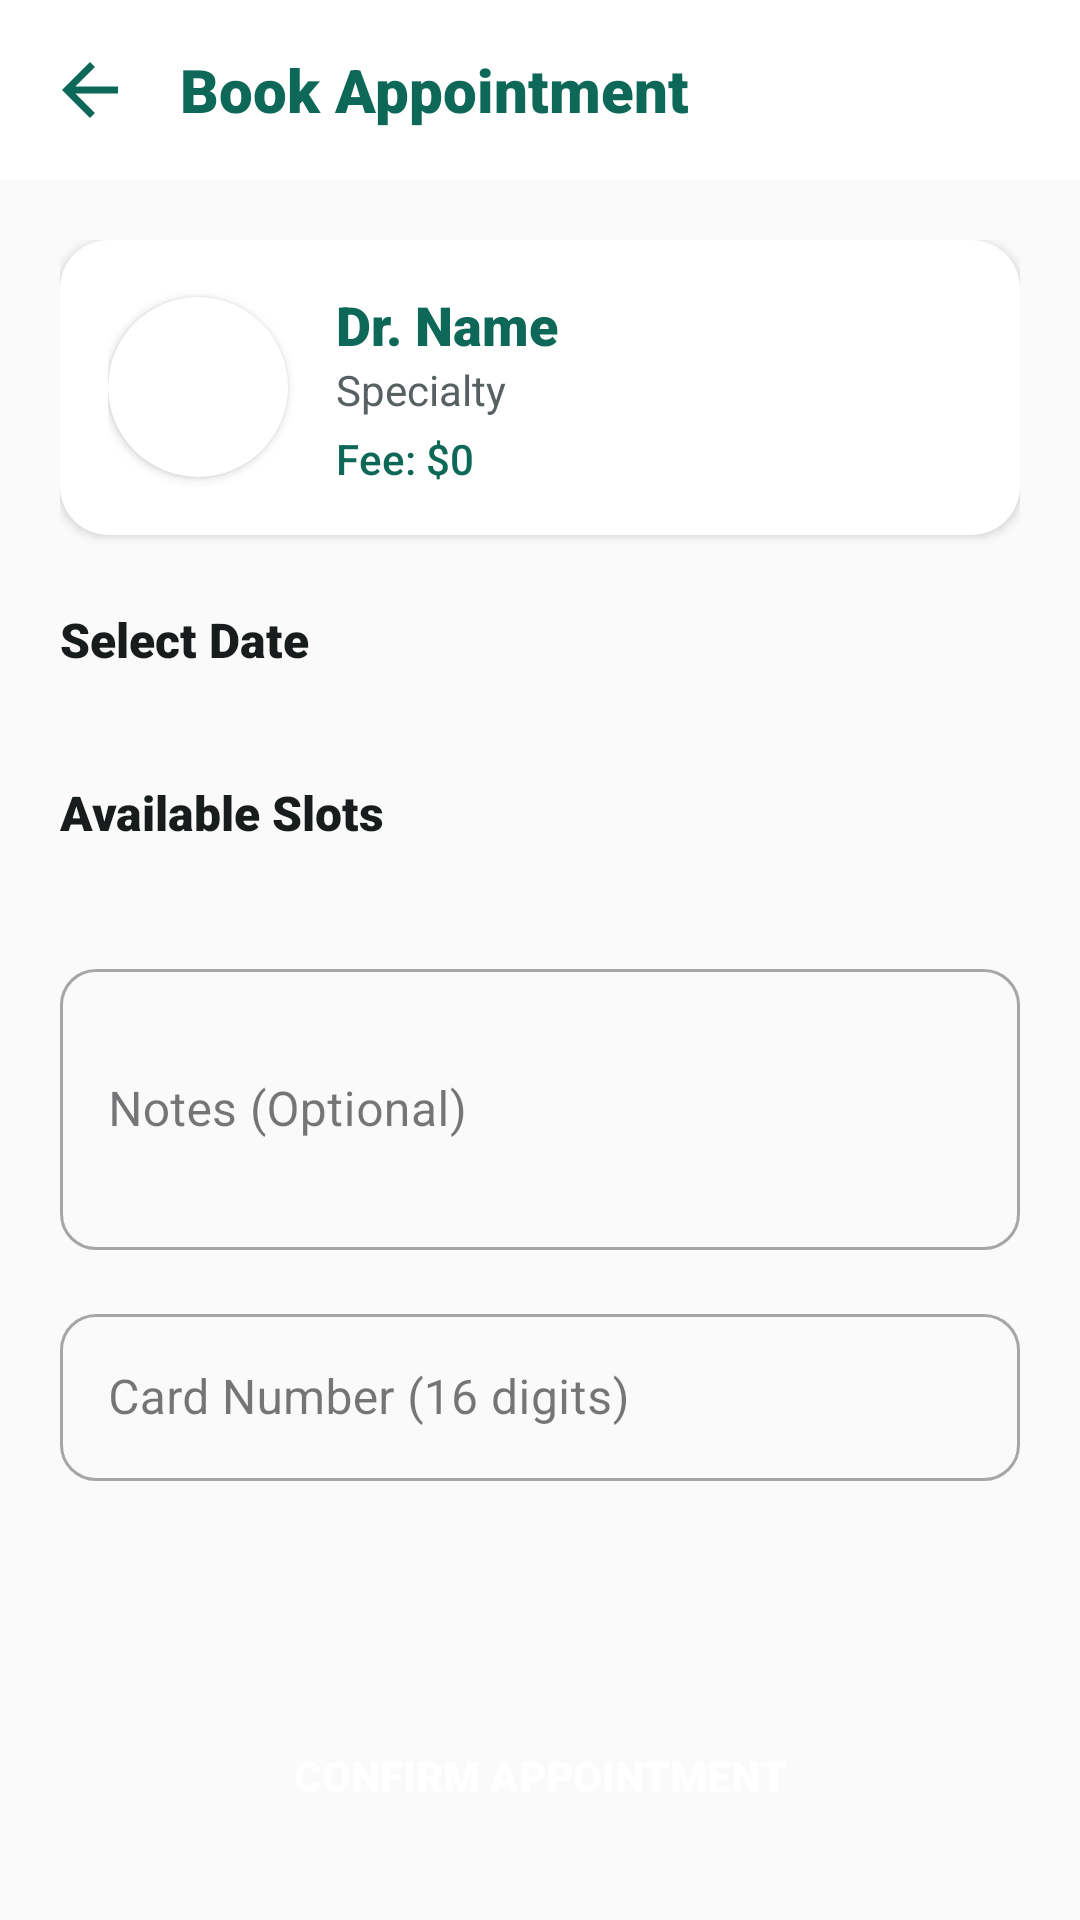

Layout XML and referenced resources for this Android screen:
<!-- AndroidManifest.xml: application theme Theme.Heal -->
<!-- res/layout/activity_appointment_booking.xml -->
<?xml version="1.0" encoding="utf-8"?>
<androidx.constraintlayout.widget.ConstraintLayout xmlns:android="http://schemas.android.com/apk/res/android"
    xmlns:app="http://schemas.android.com/apk/res-auto"
    xmlns:tools="http://schemas.android.com/tools"
    android:layout_width="match_parent"
    android:layout_height="match_parent"
    android:background="#FAFAFA">

    
    <LinearLayout
        android:id="@+id/llTopBar"
        android:layout_width="match_parent"
        android:layout_height="wrap_content"
        android:orientation="horizontal"
        android:padding="16dp"
        android:gravity="center_vertical"
        android:background="@color/white"
        app:layout_constraintTop_toTopOf="parent">

        <ImageView
            android:id="@+id/btnBack"
            android:layout_width="28dp"
            android:layout_height="28dp"
            android:src="@drawable/ic_back"
            app:tint="@color/colorPrimary"
            android:clickable="true"
            android:focusable="true"
            android:background="?attr/selectableItemBackgroundBorderless"/>

        <TextView
            android:id="@+id/tvToolbarTitle"
            android:layout_width="wrap_content"
            android:layout_height="wrap_content"
            android:text="Book Appointment"
            android:textColor="@color/colorPrimary"
            android:textSize="20sp"
            android:fontFamily="sans-serif-black"
            android:layout_marginStart="16dp" />
    </LinearLayout>

    <ScrollView
        android:layout_width="match_parent"
        android:layout_height="0dp"
        app:layout_constraintBottom_toTopOf="@+id/btnConfirmBooking"
        app:layout_constraintTop_toBottomOf="@id/llTopBar">

        <LinearLayout
            android:layout_width="match_parent"
            android:layout_height="wrap_content"
            android:orientation="vertical"
            android:padding="20dp">

            
            <androidx.cardview.widget.CardView
                android:layout_width="match_parent"
                android:layout_height="wrap_content"
                android:layout_marginBottom="24dp"
                app:cardCornerRadius="16dp"
                app:cardElevation="2dp">

                <LinearLayout
                    android:layout_width="match_parent"
                    android:layout_height="wrap_content"
                    android:gravity="center_vertical"
                    android:orientation="horizontal"
                    android:padding="16dp">

                    <androidx.cardview.widget.CardView
                        android:layout_width="60dp"
                        android:layout_height="60dp"
                        app:cardCornerRadius="30dp">
                        <ImageView
                            android:id="@+id/ivDoctorImage"
                            android:layout_width="match_parent"
                            android:layout_height="match_parent"
                            android:scaleType="centerCrop"
                            android:src="@drawable/ic_person" />
                    </androidx.cardview.widget.CardView>

                    <LinearLayout
                        android:layout_width="match_parent"
                        android:layout_height="wrap_content"
                        android:layout_marginStart="16dp"
                        android:orientation="vertical">

                        <TextView
                            android:id="@+id/tvDoctorName"
                            android:layout_width="wrap_content"
                            android:layout_height="wrap_content"
                            android:fontFamily="sans-serif-black"
                            android:text="Dr. Name"
                            android:textColor="@color/colorPrimary"
                            android:textSize="18sp" />

                        <TextView
                            android:id="@+id/tvDoctorSpecialty"
                            android:layout_width="wrap_content"
                            android:layout_height="wrap_content"
                            android:fontFamily="sans-serif"
                            android:text="Specialty"
                            android:textColor="@color/colorSecondary"
                            android:textSize="14sp" />

                        <TextView
                            android:id="@+id/tvConsultationFee"
                            android:layout_width="wrap_content"
                            android:layout_height="wrap_content"
                            android:layout_marginTop="4dp"
                            android:fontFamily="sans-serif-medium"
                            android:text="Fee: $0"
                            android:textColor="@color/colorPrimary"
                            android:textSize="14sp" />
                    </LinearLayout>
                </LinearLayout>
            </androidx.cardview.widget.CardView>

            <TextView
                android:layout_width="wrap_content"
                android:layout_height="wrap_content"
                android:layout_marginBottom="12dp"
                android:fontFamily="sans-serif-black"
                android:text="Select Date"
                android:textColor="@color/colorOnSurface"
                android:textSize="16sp" />

            <androidx.recyclerview.widget.RecyclerView
                android:id="@+id/rvDates"
                android:layout_width="match_parent"
                android:layout_height="wrap_content"
                android:layout_marginBottom="24dp"
                android:orientation="horizontal" />

            <TextView
                android:layout_width="wrap_content"
                android:layout_height="wrap_content"
                android:layout_marginBottom="12dp"
                android:fontFamily="sans-serif-black"
                android:text="Available Slots"
                android:textColor="@color/colorOnSurface"
                android:textSize="16sp" />

            <com.google.android.material.chip.ChipGroup
                android:id="@+id/cgTimeSlots"
                android:layout_width="match_parent"
                android:layout_height="wrap_content"
                android:layout_marginBottom="24dp"
                app:singleSelection="true" />

            <com.google.android.material.textfield.TextInputLayout
                style="@style/Widget.MaterialComponents.TextInputLayout.OutlinedBox"
                android:layout_width="match_parent"
                android:layout_height="wrap_content"
                android:layout_marginBottom="16dp"
                android:hint="Notes (Optional)"
                app:boxCornerRadiusBottomEnd="12dp"
                app:boxCornerRadiusBottomStart="12dp"
                app:boxCornerRadiusTopEnd="12dp"
                app:boxCornerRadiusTopStart="12dp">

                <com.google.android.material.textfield.TextInputEditText
                    android:id="@+id/etNotes"
                    android:layout_width="match_parent"
                    android:layout_height="wrap_content"
                    android:inputType="textMultiLine"
                    android:lines="3" />
            </com.google.android.material.textfield.TextInputLayout>

            <com.google.android.material.textfield.TextInputLayout
                android:id="@+id/tilCardNumber"
                style="@style/Widget.MaterialComponents.TextInputLayout.OutlinedBox"
                android:layout_width="match_parent"
                android:layout_height="wrap_content"
                android:layout_marginBottom="16dp"
                android:hint="Card Number (16 digits)"
                app:boxCornerRadiusBottomEnd="12dp"
                app:boxCornerRadiusBottomStart="12dp"
                app:boxCornerRadiusTopEnd="12dp"
                app:boxCornerRadiusTopStart="12dp"
                app:prefixText="💳 ">

                <com.google.android.material.textfield.TextInputEditText
                    android:id="@+id/etCardNumber"
                    android:layout_width="match_parent"
                    android:layout_height="wrap_content"
                    android:inputType="number"
                    android:maxLength="16" />
            </com.google.android.material.textfield.TextInputLayout>

        </LinearLayout>
    </ScrollView>

    <androidx.appcompat.widget.AppCompatButton
        android:id="@+id/btnConfirmBooking"
        android:layout_width="wrap_content"
        android:layout_height="48dp"
        android:layout_margin="24dp"
        android:paddingStart="40dp"
        android:paddingEnd="40dp"
        android:background="@drawable/bg_tab_active"
        android:fontFamily="sans-serif-black"
        android:text="Confirm Appointment"
        android:textColor="@color/white"
        android:textSize="14sp"
        app:layout_constraintBottom_toBottomOf="parent"
        app:layout_constraintStart_toStartOf="parent"
        app:layout_constraintEnd_toEndOf="parent" />

</androidx.constraintlayout.widget.ConstraintLayout>
<!-- resources referenced by this layout -->
<resources>
  <color name="colorOnSurface">#191C1D</color>
  <color name="colorPrimary">#0E6858</color>
  <color name="colorSecondary">#586062</color>
  <color name="white">#FFFFFF</color>
  <!-- drawable ic_back (drawable) -->
  <vector xmlns:android="http://schemas.android.com/apk/res/android"
      android:width="24dp" android:height="24dp"
      android:viewportWidth="24.0" android:viewportHeight="24.0">
      <path android:fillColor="#FF000000" android:pathData="M20,11H7.83l5.59,-5.59L12,4l-8,8l8,8l1.41,-1.41L7.83,13H20v-2z"/>
  </vector>
  <style name="Theme.Heal" parent="Base.Theme.Heal" />
  <style name="Base.Theme.Heal" parent="Theme.Material3.DayNight.NoActionBar">
          
          <item name="colorPrimary">@color/colorPrimary</item>
          <item name="colorPrimaryVariant">@color/colorPrimaryVariant</item>
          <item name="colorAccent">@color/colorAccent</item>
          <item name="android:statusBarColor">@color/app_background_color</item>
          <item name="android:windowLightStatusBar">true</item>
      </style>
  <color name="colorPrimaryVariant">#328171</color>
  <color name="colorAccent">#88D5C2</color>
  <color name="app_background_color">#E8F0EE</color>
</resources>
